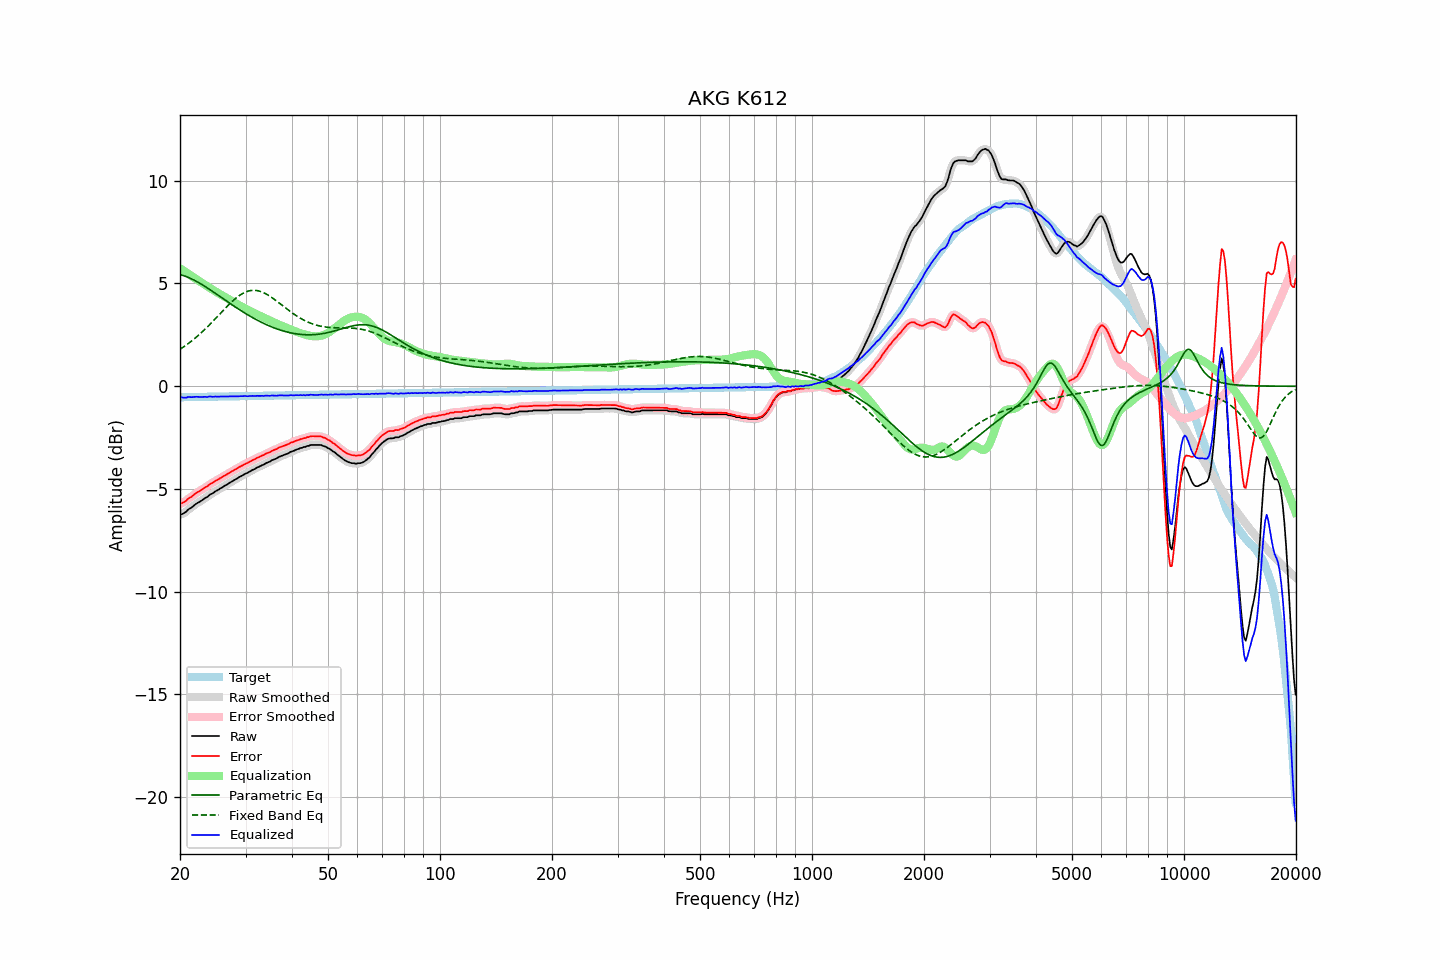

The table this chart was drawn from, first rows:
frequency, raw, error, smoothed, error_smoothed, equalization, parametric_eq, fixed_band_eq, equalized_raw, equalized_smoothed, target
20.00, -6.25, -5.71, -6.25, -5.71, 5.74, 5.43, 1.80, -0.50, -0.51, -0.54
20.20, -6.24, -5.70, -6.23, -5.69, 5.69, 5.41, 1.85, -0.54, -0.54, -0.54
20.40, -6.20, -5.66, -6.19, -5.66, 5.64, 5.39, 1.90, -0.55, -0.55, -0.54
20.61, -6.15, -5.61, -6.15, -5.61, 5.59, 5.36, 1.95, -0.56, -0.56, -0.53
20.81, -6.10, -5.56, -6.08, -5.55, 5.54, 5.33, 2.01, -0.56, -0.55, -0.53
21.02, -6.01, -5.48, -6.02, -5.49, 5.49, 5.30, 2.07, -0.52, -0.54, -0.53
21.23, -5.96, -5.43, -5.96, -5.43, 5.43, 5.27, 2.13, -0.52, -0.53, -0.53
21.44, -5.92, -5.39, -5.90, -5.37, 5.38, 5.23, 2.19, -0.54, -0.52, -0.53
21.66, -5.85, -5.32, -5.85, -5.32, 5.32, 5.19, 2.25, -0.53, -0.53, -0.53
21.87, -5.79, -5.26, -5.79, -5.26, 5.26, 5.15, 2.31, -0.52, -0.52, -0.53
22.09, -5.73, -5.20, -5.73, -5.20, 5.21, 5.11, 2.38, -0.51, -0.52, -0.52
22.31, -5.68, -5.15, -5.68, -5.16, 5.16, 5.07, 2.45, -0.51, -0.52, -0.52
22.54, -5.64, -5.12, -5.63, -5.11, 5.11, 5.02, 2.51, -0.53, -0.52, -0.52
22.76, -5.59, -5.07, -5.59, -5.07, 5.06, 4.98, 2.59, -0.53, -0.52, -0.52
22.99, -5.54, -5.02, -5.53, -5.01, 5.01, 4.93, 2.66, -0.53, -0.52, -0.52
23.22, -5.48, -4.96, -5.48, -4.96, 4.96, 4.88, 2.73, -0.52, -0.52, -0.52
23.45, -5.43, -4.91, -5.43, -4.91, 4.91, 4.83, 2.81, -0.52, -0.52, -0.52
23.69, -5.39, -4.87, -5.37, -4.86, 4.86, 4.78, 2.88, -0.53, -0.51, -0.51
23.92, -5.32, -4.80, -5.32, -4.81, 4.81, 4.73, 2.96, -0.51, -0.51, -0.51
24.16, -5.26, -4.74, -5.27, -4.76, 4.76, 4.68, 3.04, -0.50, -0.51, -0.51
24.40, -5.23, -4.72, -5.22, -4.71, 4.71, 4.63, 3.12, -0.52, -0.51, -0.51
24.65, -5.18, -4.67, -5.17, -4.66, 4.66, 4.58, 3.20, -0.51, -0.51, -0.51
24.89, -5.12, -4.61, -5.13, -4.62, 4.61, 4.52, 3.28, -0.50, -0.51, -0.51
25.14, -5.08, -4.57, -5.07, -4.57, 4.57, 4.47, 3.37, -0.51, -0.51, -0.51
25.39, -5.04, -4.53, -5.03, -4.52, 4.52, 4.41, 3.45, -0.51, -0.51, -0.50
25.65, -4.98, -4.47, -4.98, -4.48, 4.48, 4.36, 3.53, -0.50, -0.51, -0.50
25.91, -4.94, -4.43, -4.93, -4.43, 4.43, 4.31, 3.62, -0.50, -0.50, -0.50
26.16, -4.89, -4.38, -4.89, -4.38, 4.39, 4.25, 3.70, -0.50, -0.50, -0.50
26.43, -4.84, -4.34, -4.84, -4.34, 4.34, 4.20, 3.78, -0.50, -0.50, -0.50
26.69, -4.80, -4.30, -4.79, -4.30, 4.29, 4.14, 3.86, -0.50, -0.50, -0.50
26.96, -4.75, -4.25, -4.75, -4.25, 4.25, 4.09, 3.94, -0.50, -0.50, -0.50
27.23, -4.70, -4.20, -4.70, -4.20, 4.20, 4.04, 4.02, -0.49, -0.50, -0.50
27.50, -4.65, -4.15, -4.65, -4.15, 4.16, 3.98, 4.09, -0.49, -0.49, -0.49
27.77, -4.61, -4.11, -4.60, -4.11, 4.11, 3.93, 4.17, -0.49, -0.49, -0.49
28.05, -4.56, -4.06, -4.56, -4.07, 4.07, 3.88, 4.23, -0.49, -0.49, -0.49
28.33, -4.52, -4.03, -4.51, -4.02, 4.02, 3.83, 4.30, -0.49, -0.49, -0.49
28.62, -4.47, -3.98, -4.47, -3.98, 3.98, 3.78, 4.36, -0.49, -0.49, -0.49
28.90, -4.42, -3.93, -4.42, -3.93, 3.93, 3.72, 4.42, -0.48, -0.49, -0.49
29.19, -4.38, -3.89, -4.38, -3.89, 3.89, 3.67, 4.47, -0.48, -0.48, -0.49
29.48, -4.34, -3.85, -4.33, -3.85, 3.85, 3.62, 4.51, -0.49, -0.48, -0.48
29.78, -4.29, -3.80, -4.29, -3.81, 3.81, 3.58, 4.56, -0.48, -0.48, -0.48
30.08, -4.25, -3.77, -4.25, -3.77, 3.77, 3.53, 4.59, -0.48, -0.48, -0.48
30.38, -4.22, -3.74, -4.21, -3.73, 3.73, 3.48, 4.62, -0.49, -0.48, -0.48
30.68, -4.17, -3.69, -4.17, -3.69, 3.69, 3.43, 4.64, -0.48, -0.48, -0.48
30.99, -4.13, -3.65, -4.13, -3.65, 3.65, 3.39, 4.66, -0.48, -0.48, -0.48
31.30, -4.08, -3.60, -4.08, -3.61, 3.61, 3.34, 4.66, -0.47, -0.48, -0.48
31.61, -4.05, -3.57, -4.04, -3.57, 3.57, 3.30, 4.67, -0.48, -0.47, -0.47
31.93, -4.01, -3.53, -4.00, -3.53, 3.53, 3.26, 4.66, -0.48, -0.47, -0.47
32.24, -3.96, -3.48, -3.96, -3.49, 3.49, 3.22, 4.65, -0.46, -0.47, -0.47
32.57, -3.93, -3.46, -3.92, -3.45, 3.45, 3.18, 4.64, -0.47, -0.47, -0.47
32.89, -3.89, -3.42, -3.89, -3.42, 3.42, 3.14, 4.61, -0.47, -0.47, -0.47
33.22, -3.85, -3.38, -3.85, -3.38, 3.38, 3.10, 4.59, -0.47, -0.47, -0.47
33.55, -3.82, -3.35, -3.81, -3.34, 3.34, 3.06, 4.55, -0.47, -0.47, -0.47
33.89, -3.77, -3.30, -3.77, -3.30, 3.30, 3.02, 4.51, -0.46, -0.46, -0.46
34.23, -3.73, -3.26, -3.73, -3.27, 3.27, 2.99, 4.47, -0.46, -0.47, -0.46
34.57, -3.70, -3.23, -3.69, -3.23, 3.23, 2.95, 4.43, -0.46, -0.46, -0.46
34.92, -3.67, -3.21, -3.66, -3.19, 3.20, 2.92, 4.38, -0.47, -0.46, -0.46
35.27, -3.61, -3.15, -3.62, -3.16, 3.16, 2.89, 4.32, -0.45, -0.46, -0.46
35.62, -3.58, -3.12, -3.58, -3.12, 3.12, 2.86, 4.27, -0.46, -0.46, -0.46
35.97, -3.55, -3.09, -3.54, -3.09, 3.09, 2.83, 4.21, -0.46, -0.46, -0.46
... 635 more rows
